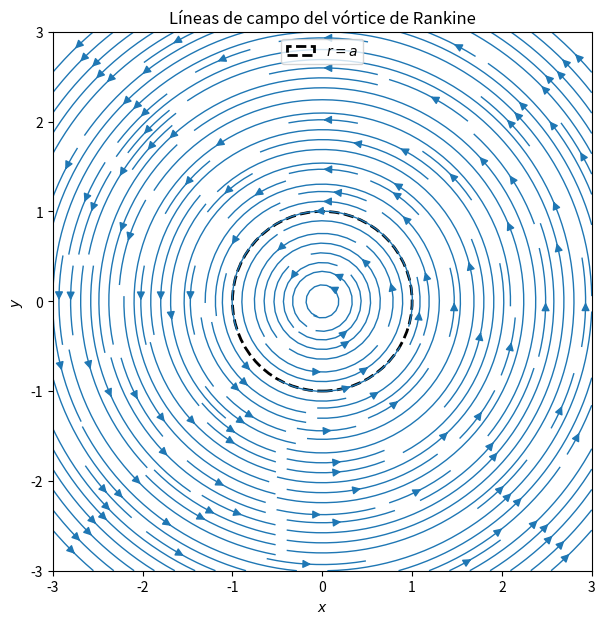

The script that saved this image:
import numpy as np
import matplotlib.pyplot as plt

# ===================== PARÁMETROS =====================
Omega = 1.0
a = 1.0

# ===================== GRILLA =====================
L = 3.0 * a
N = 300

x = np.linspace(-L, L, N)
y = np.linspace(-L, L, N)
X, Y = np.meshgrid(x, y)

R = np.sqrt(X**2 + Y**2)

# Evitar división por cero en r = 0
R_safe = np.where(R == 0, 1e-12, R)

# ===================== VELOCIDAD AZIMUTAL =====================
vtheta = np.where(
    R < a,
    Omega * R,
    Omega * a**2 / R_safe
)

# Componentes cartesianas
Vx = -vtheta * Y / R_safe
Vy =  vtheta * X / R_safe

# En el origen la velocidad debe ser cero
Vx[R == 0] = 0.0
Vy[R == 0] = 0.0

# ===================== GRÁFICO =====================
fig, ax = plt.subplots(figsize=(7, 7))

speed = np.sqrt(Vx**2 + Vy**2)

stream = ax.streamplot(
    X, Y,
    Vx, Vy,
    density=1.8,
    linewidth=1.0,
    arrowsize=1.2
)

# Círculo que separa núcleo y exterior
circle = plt.Circle(
    (0, 0),
    a,
    fill=False,
    linestyle="--",
    linewidth=2,
    label=r"$r=a$"
)

ax.add_patch(circle)

ax.set_aspect("equal")
ax.set_xlim(-L, L)
ax.set_ylim(-L, L)

ax.set_xlabel(r"$x$")
ax.set_ylabel(r"$y$")
ax.set_title(r"Líneas de campo del vórtice de Rankine")

ax.legend()
plt.show()
